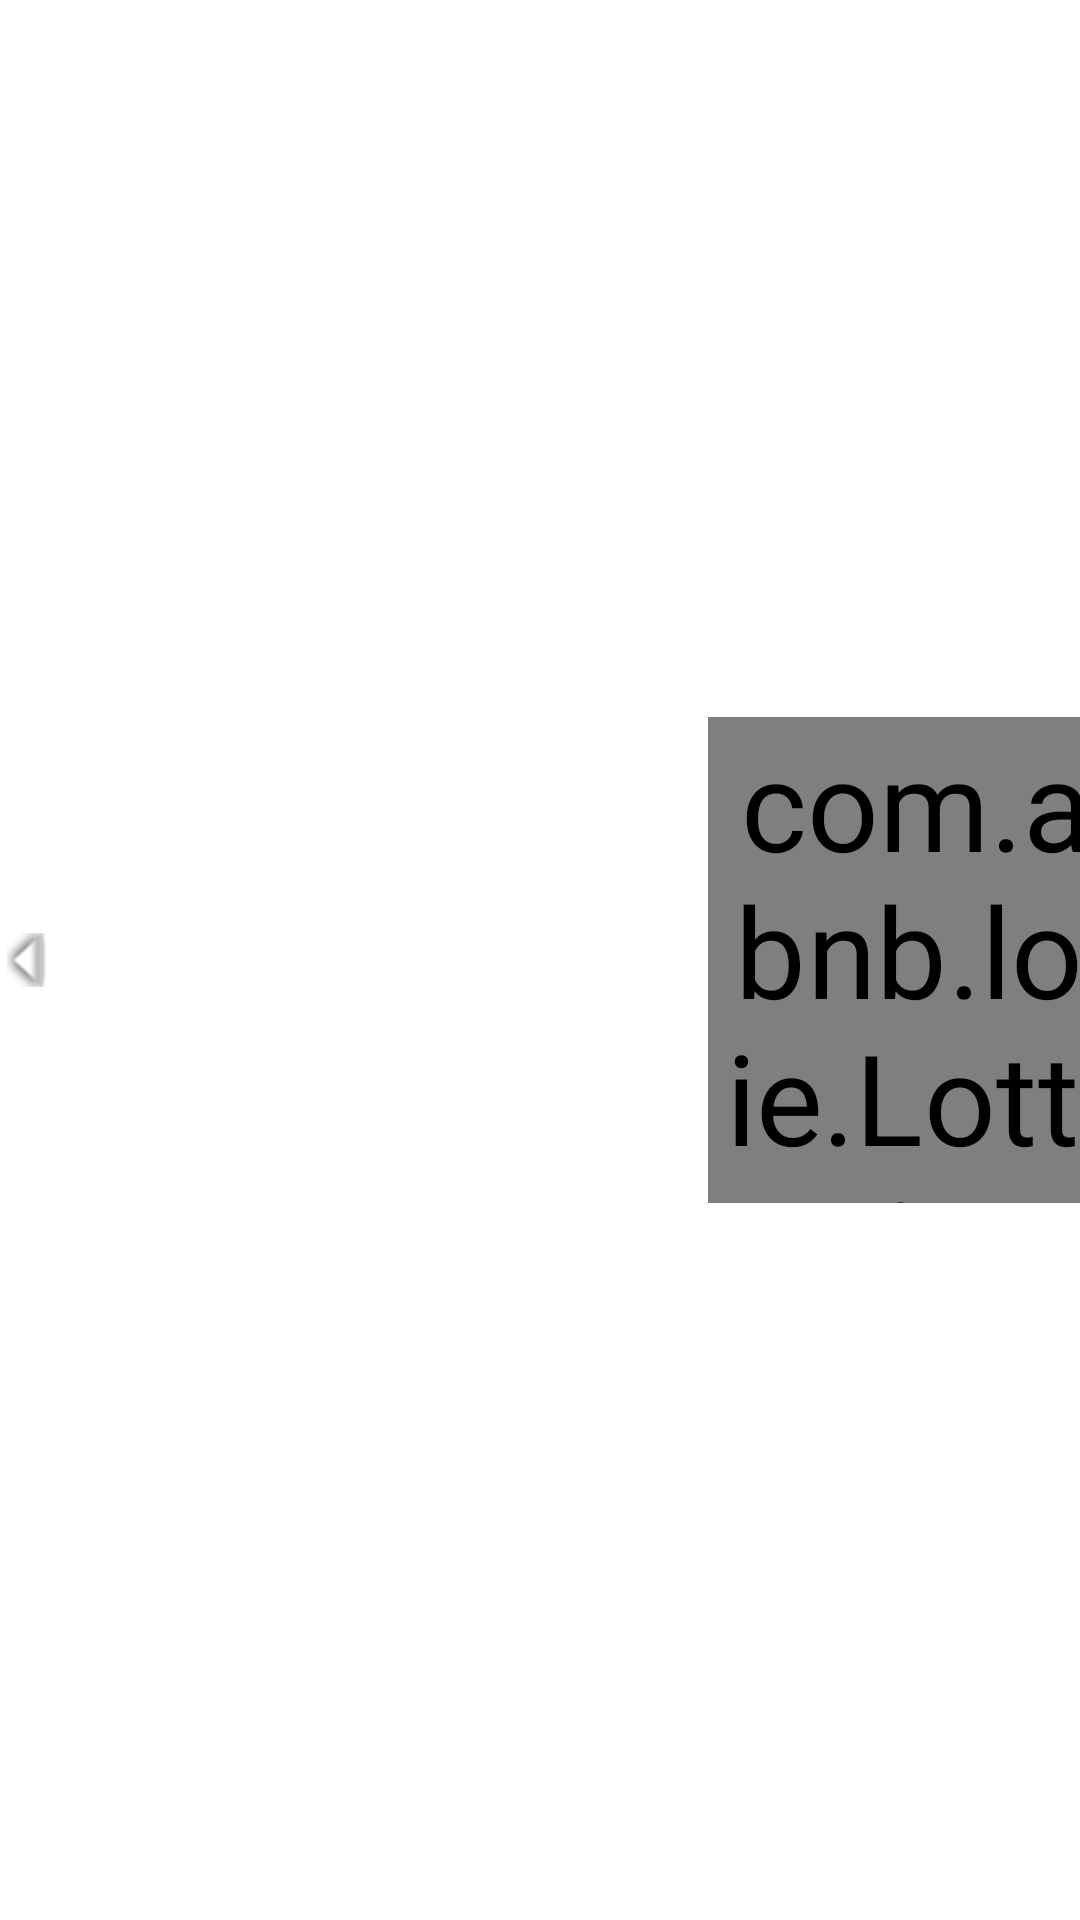

Here is an Android app screen rendered from its layout file. Give the layout XML and the strings, colors and styles it references.
<!-- AndroidManifest.xml: application theme Theme.JuntasAccionComunal -->
<!-- res/layout/encabezado_home.xml -->
<?xml version="1.0" encoding="utf-8"?>
<androidx.constraintlayout.widget.ConstraintLayout xmlns:android="http://schemas.android.com/apk/res/android"
    xmlns:app="http://schemas.android.com/apk/res-auto"
    xmlns:tools="http://schemas.android.com/tools"
    android:layout_width="match_parent"
    android:layout_height="wrap_content">

    <TextView
        android:id="@+id/textView_titulo_home"
        android:layout_width="0dp"
        android:layout_height="wrap_content"
        android:layout_marginStart="16dp"
        android:layout_marginTop="16dp"
        android:textSize="24sp"
        app:layout_constraintEnd_toStartOf="@+id/lottie_cerrar"
        app:layout_constraintStart_toEndOf="@+id/imageView_volver"
        app:layout_constraintTop_toTopOf="parent"
        tools:text="Titulo" />

    <TextView
        android:id="@+id/textView_subtitulo_home"
        android:layout_width="0dp"
        android:layout_height="wrap_content"
        android:layout_marginTop="16dp"
        android:layout_marginBottom="16dp"
        android:textSize="16sp"
        app:layout_constraintBottom_toBottomOf="parent"
        app:layout_constraintEnd_toEndOf="@+id/textView_titulo_home"
        app:layout_constraintStart_toStartOf="@+id/textView_titulo_home"
        app:layout_constraintTop_toBottomOf="@+id/textView_titulo_home"
        tools:text="Subtitulos" />

    <com.airbnb.lottie.LottieAnimationView
        android:id="@+id/lottie_cerrar"
        android:layout_width="0dp"
        android:layout_height="0dp"
        android:layout_marginEnd="16dp"
        android:scaleX="3"
        android:scaleY="3"
        app:layout_constraintBottom_toBottomOf="parent"
        app:layout_constraintDimensionRatio="1:1"
        app:layout_constraintEnd_toEndOf="parent"
        app:layout_constraintTop_toTopOf="parent"
        app:layout_constraintWidth_percent="0.15"
        app:lottie_autoPlay="true"
        app:lottie_rawRes="@raw/lottie_boton_apagar" />

    <ImageView
        android:id="@+id/imageView_volver"
        android:layout_width="0dp"
        android:layout_height="0dp"
        android:rotation="90"
        android:visibility="visible"
        app:layout_constraintBottom_toBottomOf="parent"
        app:layout_constraintStart_toStartOf="parent"
        app:layout_constraintTop_toTopOf="parent"
        app:layout_constraintWidth_percent="0.05"
        app:srcCompat="@android:drawable/arrow_down_float" />

</androidx.constraintlayout.widget.ConstraintLayout>
<!-- resources referenced by this layout -->
<resources>
  <style name="Theme.JuntasAccionComunal" parent="Theme.MaterialComponents.DayNight.DarkActionBar">
          
          <item name="colorPrimary">@color/purple_500</item>
          <item name="colorPrimaryVariant">@color/purple_700</item>
          <item name="colorOnPrimary">@color/white</item>
          
          <item name="colorSecondary">@color/teal_200</item>
          <item name="colorSecondaryVariant">@color/teal_700</item>
          <item name="colorOnSecondary">@color/black</item>
          
          <item name="android:statusBarColor" tools:targetApi="l">?attr/colorPrimaryVariant</item>
          
      </style>
  <!-- not gathered from this repository: default colours our renderer supplied (Android Studio template values) -->
  <color name="purple_500">#FF6200EE</color>
  <color name="purple_700">#FF3700B3</color>
  <color name="teal_200">#FF03DAC5</color>
  <color name="teal_700">#FF018786</color>
  <color name="black">#FF000000</color>
  <color name="white">#FFFFFFFF</color>
</resources>
